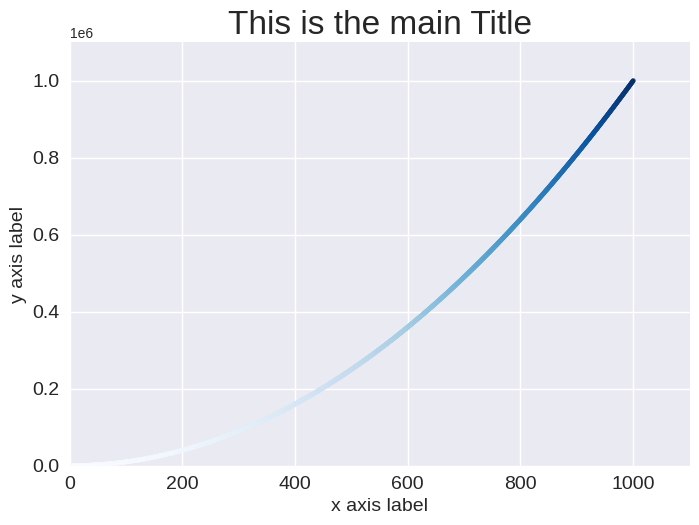

Reproduce this figure in Python.
# scatter_v4.py
# ----------
# [redacted]
# Playing with MatPlotLib
# Based on PythonCrashCourse book (page 315)

# Scattering allows to empathize some particular points of data

import matplotlib.pyplot as plt 

x_values = range(1, 1001)
y_values = [x**2 for x in x_values]

# Adding UI effects
plt.style.use('seaborn-v0_8')    # Use: plt.style.available to see options
fig, ax = plt.subplots()

# Generating the scatter point. using Colormap
ax.scatter(x_values, y_values, c=y_values, cmap=plt.cm.Blues, s=10)

# Set chart tittle and label
ax.set_title ("This is the main Title", fontsize=24)
ax.set_xlabel ("x axis label", fontsize=14)
ax.set_ylabel ("y axis label", fontsize=14)

# Set the size of tick labels
ax.tick_params(axis='both', labelsize=14)

# Set the range for each axis.
ax.axis([0, 1100, 0, 1100000])

# Save the chart to png file
plt.savefig('scatter_plot.png', bbox_inches='tight')

# Open a MatPlotLib viewer with the generated plot
plt.show()
